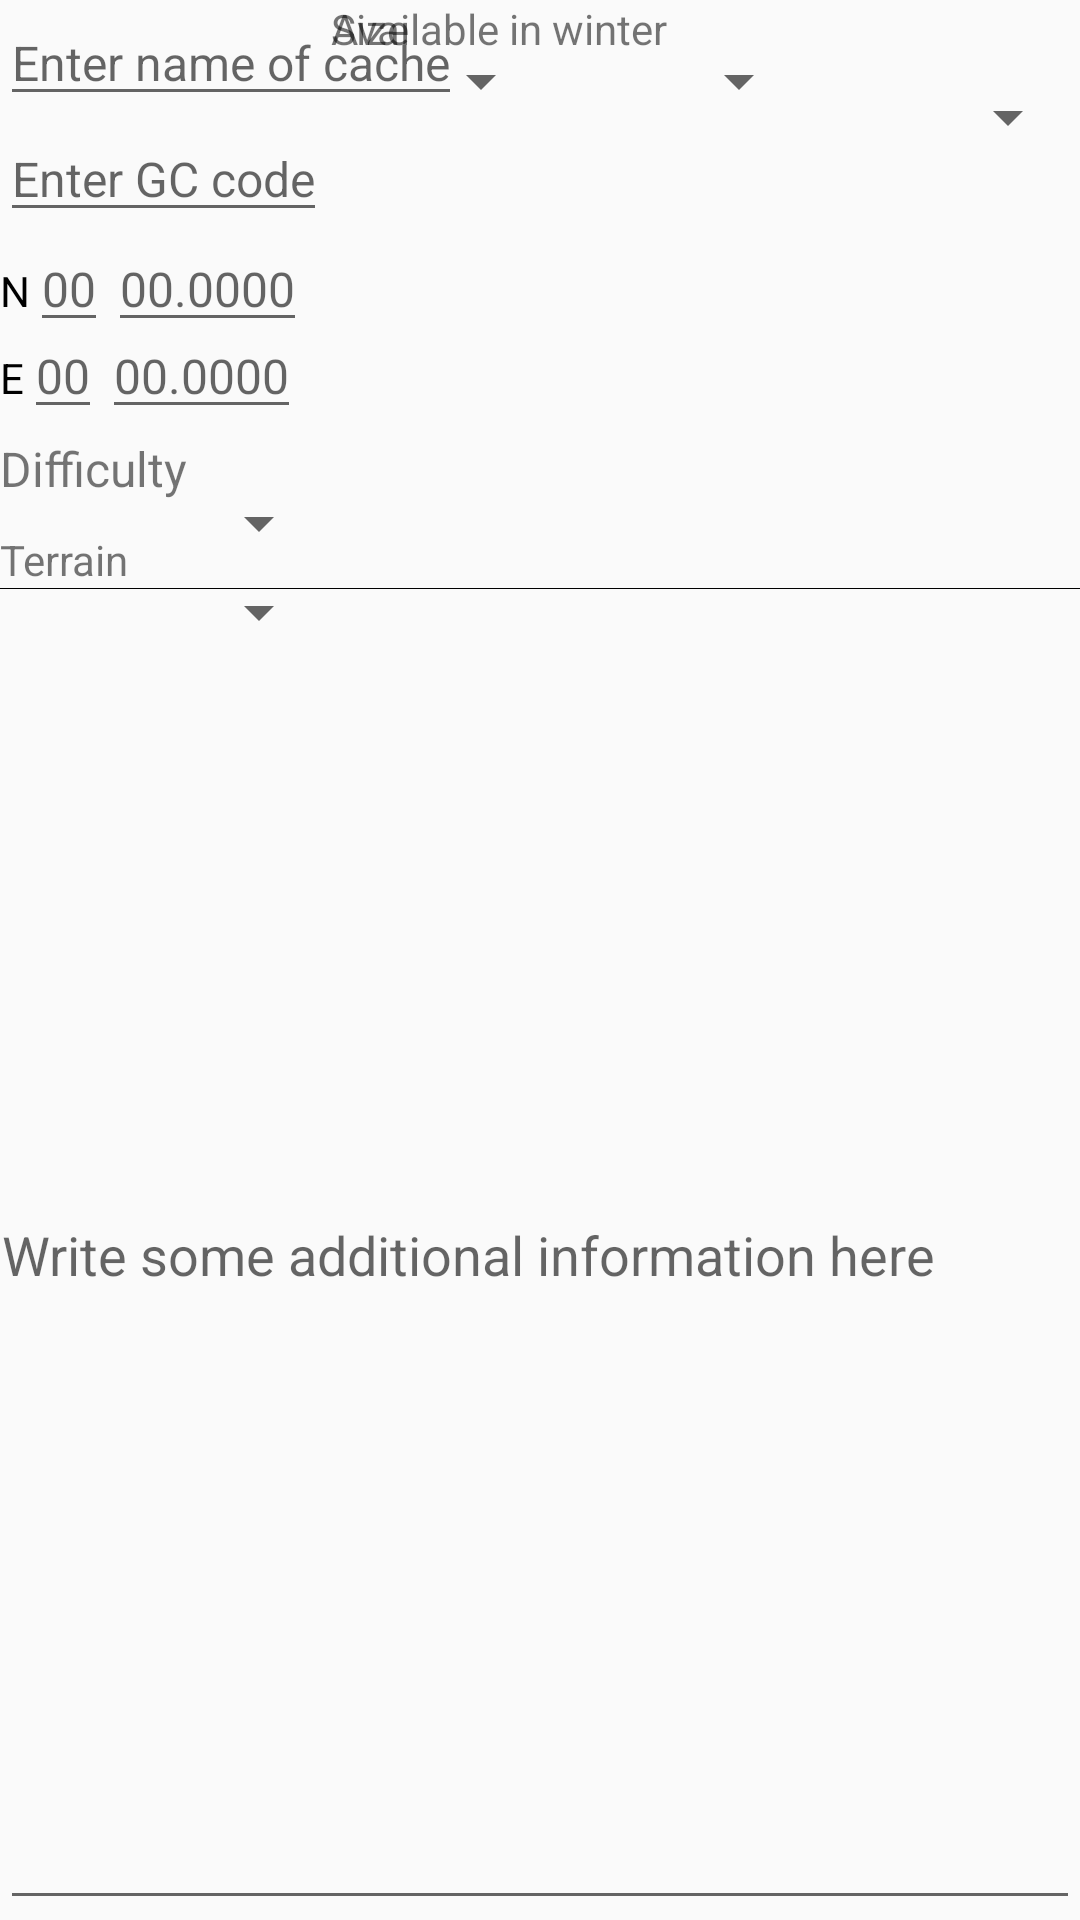

Reconstruct the res/layout file that produces this screen, plus the resources it refers to.
<!-- AndroidManifest.xml: application theme AppTheme -->
<!-- res/layout/add_remove_cache_layout.xml -->
<?xml version="1.0" encoding="utf-8"?>
<RelativeLayout xmlns:android="http://schemas.android.com/apk/res/android"
    android:layout_width="match_parent" android:layout_height="match_parent">
    <EditText
        android:id="@+id/cacheName"
        android:textSize="16dp"
        android:layout_width="wrap_content"
        android:layout_height="wrap_content"
        android:layout_alignParentTop="true"
        android:hint="@string/cache_name_placeholder"/>
    <EditText
        android:id="@+id/cacheGc"
        android:textSize="16dp"
        android:layout_width="wrap_content"
        android:layout_height="wrap_content"
        android:layout_below="@+id/cacheName"
        android:hint="@string/cache_gc_placeholder"/>

    <TextView
        android:id="@+id/cache_n"
        android:layout_width="wrap_content"
        android:layout_height="wrap_content"
        android:textColor="#000000"
        android:text="N"
        android:layout_marginTop="10dp"
        android:layout_below="@id/cacheGc"/>
    <EditText
        android:id="@+id/cache_latitude_degree"
        android:layout_width="wrap_content"
        android:layout_height="wrap_content"
        android:textSize="16dp"
        android:layout_alignBaseline="@id/cache_n"
        android:layout_toRightOf="@id/cache_n"
        android:hint="00"
        android:numeric="integer"
        />
    <TextView
        android:id="@+id/cache_degree_sign_latitude"
        android:layout_width="wrap_content"
        android:layout_height="wrap_content"
        android:layout_alignBaseline="@id/cache_latitude_degree"
        android:layout_toRightOf="@id/cache_latitude_degree"
        android:textColor="#000000"
        android:text=""/>

    <EditText
        android:id="@+id/cache_latitude_minutes"
        android:layout_width="wrap_content"
        android:layout_height="wrap_content"
        android:textSize="16dp"
        android:layout_alignBaseline="@id/cache_n"
        android:layout_toRightOf="@id/cache_degree_sign_latitude"
        android:hint="00.0000"
        android:numeric="decimal"/>

    <TextView
        android:id="@+id/cache_e"
        android:layout_width="wrap_content"
        android:layout_height="wrap_content"
        android:textColor="#000000"
        android:text="E"
        android:layout_marginTop="10dp"
        android:layout_below="@id/cache_n"/>
    <EditText
        android:id="@+id/cache_longitude_degree"
        android:layout_width="wrap_content"
        android:layout_height="wrap_content"
        android:textSize="16dp"
        android:layout_alignBaseline="@id/cache_e"
        android:layout_toRightOf="@id/cache_e"
        android:hint="00"
        android:numeric="integer"
        />
    <TextView
        android:id="@+id/cache_degree_sign_longitude"
        android:layout_width="wrap_content"
        android:layout_height="wrap_content"
        android:layout_alignBaseline="@id/cache_longitude_degree"
        android:layout_toRightOf="@id/cache_longitude_degree"
        android:textColor="#000000"
        android:text=""/>

    <EditText
        android:id="@+id/cache_longitude_minutes"
        android:layout_width="wrap_content"
        android:layout_height="wrap_content"
        android:textSize="16dp"
        android:layout_alignBaseline="@id/cache_e"
        android:layout_toRightOf="@id/cache_degree_sign_longitude"
        android:hint="00.0000"
        android:numeric="decimal"/>

    <Spinner
        android:id="@+id/cache_type_spinner"
        android:layout_width="wrap_content"
        android:layout_height="wrap_content"
        android:layout_alignBaseline="@id/cacheName"
        android:layout_alignParentRight="true"/>

    <TextView
        android:id="@+id/cache_difficulty_spinner_name"
        android:layout_width="wrap_content"
        android:layout_height="wrap_content"
        android:textSize="16dp"
        android:layout_below="@id/cache_e"
        android:layout_alignParentLeft="true"
        android:layout_marginTop="10dp"
        android:text="@string/cache_difficulty_spinner_name"
        />
    <Spinner
        android:id="@+id/cache_difficulty_spinner"
        android:layout_width="wrap_content"
        android:layout_height="wrap_content"
        android:layout_alignBaseline="@id/cache_difficulty_spinner_name"
        android:layout_toRightOf="@id/cache_difficulty_spinner_name"/>

    <TextView
        android:id="@+id/cache_size_spinner_name"
        android:layout_width="wrap_content"
        android:layout_height="wrap_content"
        android:layout_toRightOf="@id/cache_difficulty_spinner"
        android:layout_alignBaseline="@id/cache_difficulty_spinner"
        android:text="@string/cache_size_spinner_name"/>

    <Spinner
        android:id="@+id/cache_size_spinner"
        android:layout_width="wrap_content"
        android:layout_height="wrap_content"
        android:layout_toRightOf="@id/cache_size_spinner_name"
        android:layout_alignBaseline="@id/cache_size_spinner_name" />

    <TextView
        android:id="@+id/cache_terrain_spinner_name"
        android:layout_width="wrap_content"
        android:layout_height="wrap_content"
        android:layout_alignParentLeft="true"
        android:layout_marginTop="10dp"
        android:layout_below="@id/cache_difficulty_spinner_name"
        android:text="@string/cache_terrain_spinner_name"/>
    <Spinner
        android:id="@+id/cache_terrain_spinner"
        android:layout_width="wrap_content"
        android:layout_height="wrap_content"
        android:layout_toRightOf="@id/cache_terrain_spinner_name"
        android:layout_alignBaseline="@id/cache_terrain_spinner_name"
        android:layout_alignLeft="@id/cache_difficulty_spinner"/>
    />

    <TextView
        android:id="@+id/cache_winter_spinner_name"
        android:layout_width="wrap_content"
        android:layout_height="wrap_content"
        android:text="@string/cache_winter_spinner_name"
        android:layout_toRightOf="@id/cache_terrain_spinner"
        android:layout_alignBaseline="@id/cache_terrain_spinner"
        android:layout_alignLeft="@id/cache_size_spinner_name"/>
    <Spinner
        android:id="@+id/cache_winter_spinner"
        android:layout_width="wrap_content"
        android:layout_height="wrap_content"
        android:layout_toRightOf="@id/cache_winter_spinner_name"
        android:layout_alignBaseline="@id/cache_winter_spinner_name"/>

    <View
        android:id="@+id/horizontal_divider"
        android:layout_width="fill_parent"
        android:layout_height="1px"
        android:background="#000000"
        android:layout_below="@id/cache_terrain_spinner_name"/>
    <EditText
        android:id="@+id/cache_add_note"
        android:layout_width="fill_parent"
        android:layout_height="fill_parent"
        android:layout_below="@id/horizontal_divider"
        android:hint="@string/cache_add_note_placeholder"
        android:padding="2px"
        />
</RelativeLayout>
<!-- resources referenced by this layout -->
<resources>
  <string name="cache_add_note_placeholder">Write some additional information here</string>
  <string name="cache_difficulty_spinner_name">Difficulty</string>
  <string name="cache_gc_placeholder">Enter GC code</string>
  <string name="cache_name_placeholder">Enter name of cache</string>
  <string name="cache_size_spinner_name">Size</string>
  <string name="cache_terrain_spinner_name">Terrain</string>
  <string name="cache_winter_spinner_name">Available in winter</string>
  <style name="AppTheme" parent="Theme.AppCompat.Light.NoActionBar">
          
          <item name="android:textColorPrimary">#FFFFFF</item>
      </style>
</resources>
